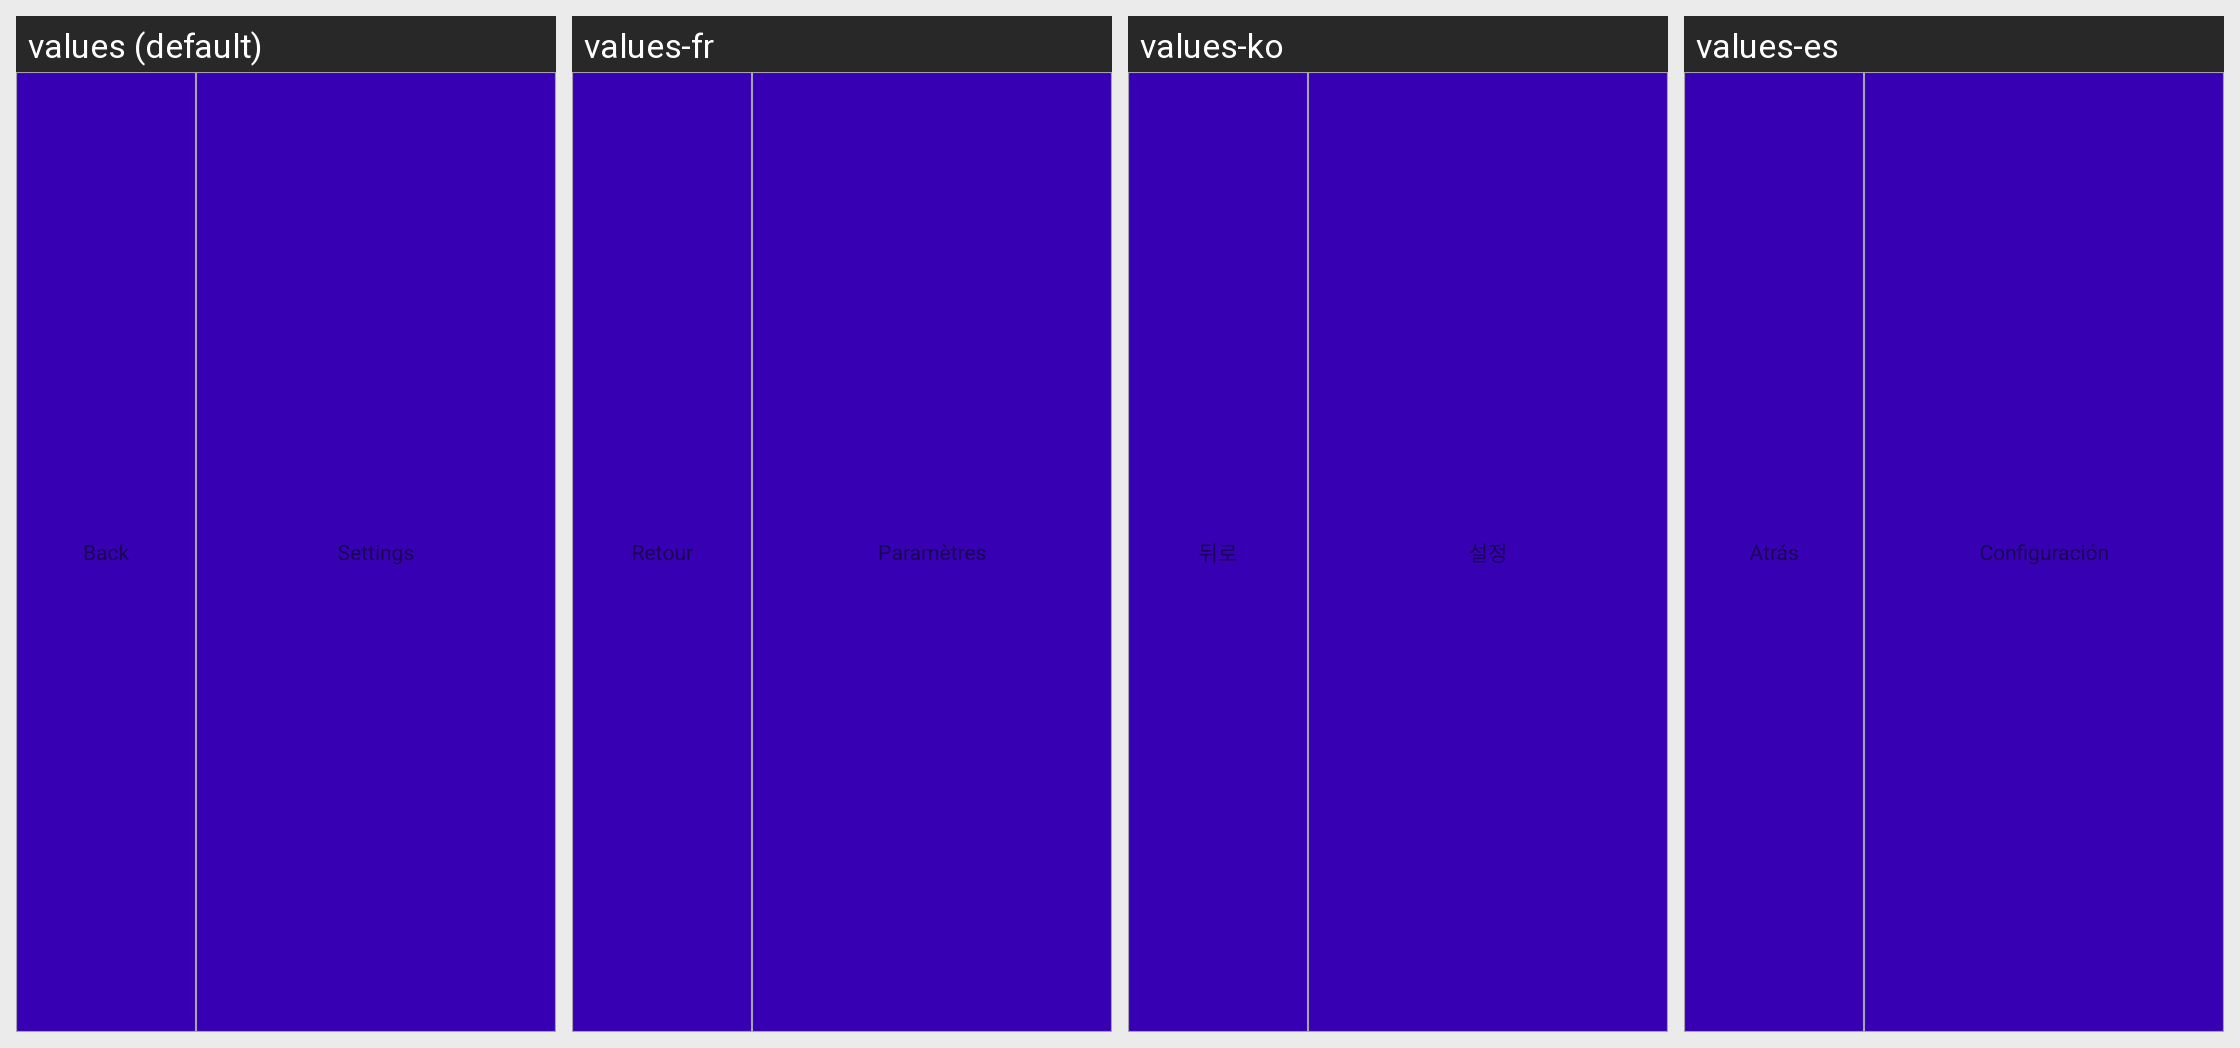

For this localized Android screen grid, give each drawn string resource with its value in every locale shown.
Android screen res/layout/dlg_bottom_menu.xml rendered under 4 locales, left to right: values (default), values-fr, values-ko, values-es. Device: Nexus 5 (rendered at 1080×1920; each locale shown at half size, 540×960, under a caption strip naming it); theme Theme.MaterialComponents.DayNight.NoActionBar.
Other locales in the repository, not shown: values-de, values-el, values-ja, values-nl, values-pt, values-ru, values-zh-rCN, values-zh-rTW.
Strings drawn on this screen, with the default value and each locale's value (text and hints the layout hard-codes, and strings that could not be matched under every locale, appear in the picture but are not listed):

action_back
  values: Back
  values-fr: Retour
  values-ko: 뒤로
  values-es: Atrás

settings
  values: Settings
  values-fr: Paramètres
  values-ko: 설정
  values-es: Configuración
